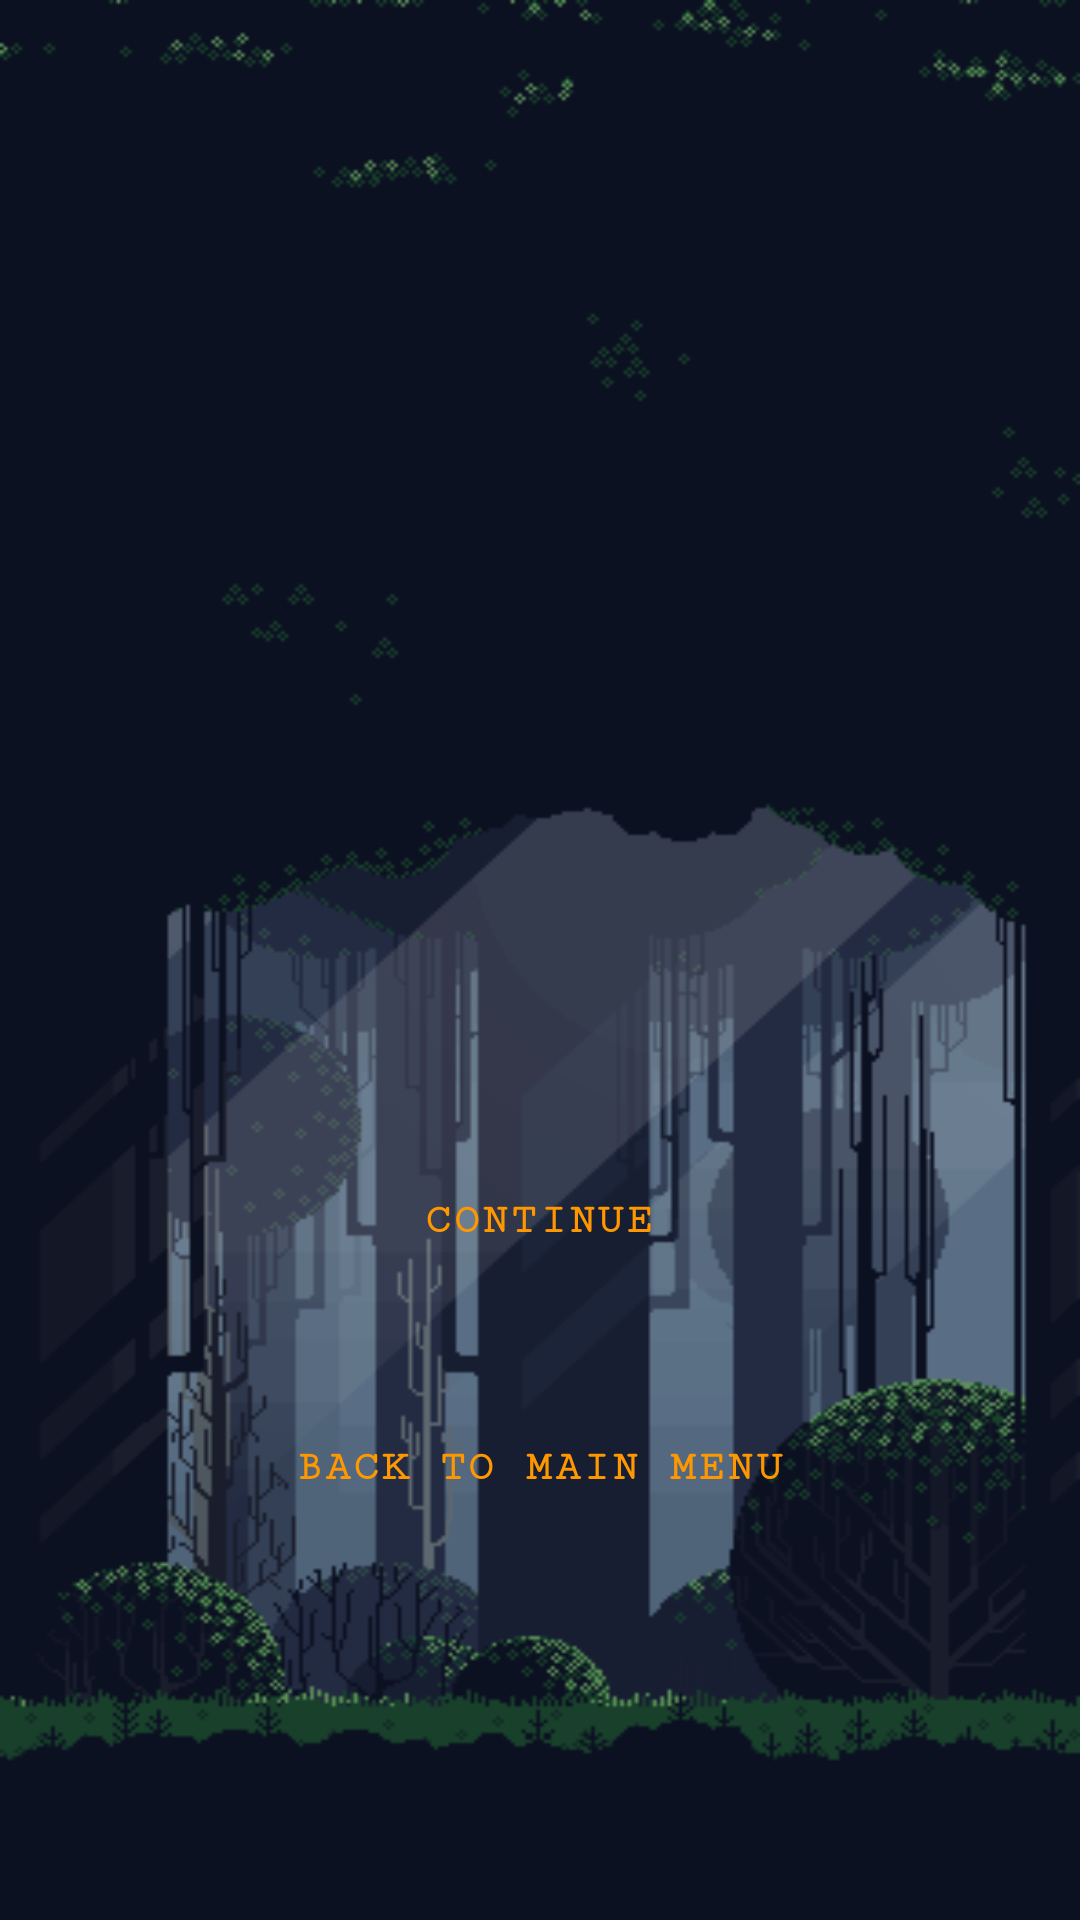

Here is an Android app screen rendered from its layout file. Give the layout XML and the strings, colors and styles it references.
<!-- AndroidManifest.xml: application theme Theme.TypingGame -->
<!-- res/layout/activity_game_end.xml -->
<?xml version="1.0" encoding="utf-8"?>
<androidx.constraintlayout.widget.ConstraintLayout xmlns:android="http://schemas.android.com/apk/res/android"
    xmlns:app="http://schemas.android.com/apk/res-auto"
    xmlns:tools="http://schemas.android.com/tools"
    android:layout_width="match_parent"
    android:layout_height="match_parent"
    android:background="@drawable/background"
    tools:context=".GameEnd">

  <TextView
      android:id="@+id/resultsTextView"
      android:layout_width="295dp"
      android:layout_height="83dp"
      android:layout_marginStart="68dp"
      android:layout_marginTop="84dp"
      android:textColor="#FF9800"
      android:textSize="30sp"
      app:layout_constraintStart_toStartOf="parent"
      app:layout_constraintTop_toTopOf="parent" />

  <TextView
      android:id="@+id/scoretextView"
      android:layout_width="296dp"
      android:layout_height="55dp"
      android:layout_marginStart="68dp"
      android:layout_marginTop="52dp"
      android:textColor="#FF9800"
      android:textSize="20sp"
      app:layout_constraintStart_toStartOf="parent"
      app:layout_constraintTop_toBottomOf="@+id/resultsTextView" />

  <Button
      android:id="@+id/continueButton"
      style="@style/Widget.MaterialComponents.Button.OutlinedButton"
      android:layout_width="wrap_content"
      android:layout_height="wrap_content"
      android:backgroundTint="#6A101010"
      android:fontFamily="serif-monospace"
      android:onClick="continueGame"
      android:text="@string/continueGame"
      android:textAlignment="center"
      android:textColor="#FF9800"
      android:textStyle="bold"
      app:icon="@drawable/questicon"
      app:iconTint="#FFFFFF"
      app:iconTintMode="multiply"
      app:layout_constraintBottom_toBottomOf="parent"
      app:layout_constraintEnd_toEndOf="parent"
      app:layout_constraintHorizontal_bias="0.498"
      app:layout_constraintStart_toStartOf="parent"
      app:layout_constraintTop_toTopOf="parent"
      app:layout_constraintVertical_bias="0.647"
      app:strokeColor="#FF9800" />

  <Button
      android:id="@+id/QuitButton"
      style="@style/Widget.MaterialComponents.Button.OutlinedButton"
      android:layout_width="wrap_content"
      android:layout_height="wrap_content"
      android:backgroundTint="#6A101010"
      android:fontFamily="serif-monospace"
      android:onClick="quitGame"
      android:text="@string/quit"
      android:textAlignment="center"
      android:textColor="#FF9800"
      android:textStyle="bold"
      app:iconTint="#FFFFFF"
      app:iconTintMode="multiply"
      app:layout_constraintBottom_toBottomOf="parent"
      app:layout_constraintEnd_toEndOf="parent"
      app:layout_constraintHorizontal_bias="0.497"
      app:layout_constraintStart_toStartOf="parent"
      app:layout_constraintTop_toTopOf="parent"
      app:layout_constraintVertical_bias="0.786"
      app:strokeColor="#FF9800" />

  <TextView
      android:id="@+id/highScoreTextView"
      android:layout_width="208dp"
      android:layout_height="64dp"
      android:textColor="#FF9800"
      android:textSize="20sp"
      app:layout_constraintBottom_toTopOf="@+id/continueButton"
      app:layout_constraintEnd_toEndOf="parent"
      app:layout_constraintHorizontal_bias="0.367"
      app:layout_constraintStart_toStartOf="parent"
      app:layout_constraintTop_toBottomOf="@+id/scoretextView"
      app:layout_constraintVertical_bias="0.0" />

</androidx.constraintlayout.widget.ConstraintLayout>
<!-- resources referenced by this layout -->
<resources>
  <!-- drawable background: png bitmap (drawable, 26436 bytes) -->
  <!-- drawable questicon: png bitmap (drawable, 15046 bytes) -->
  <string name="continueGame">Continue</string>
  <string name="quit">Back To Main Menu</string>
  <style name="Theme.TypingGame" parent="Theme.MaterialComponents.DayNight.DarkActionBar">
          
          <item name="colorPrimary">@color/black</item>
          <item name="colorPrimaryVariant">@color/black</item>
          <item name="colorOnPrimary">@color/white</item>
          
          <item name="colorSecondary">@color/teal_200</item>
          <item name="colorSecondaryVariant">@color/teal_700</item>
          <item name="colorOnSecondary">@color/black</item>
          
          <item name="android:statusBarColor" tools:targetApi="l">?attr/colorPrimaryVariant</item>
          
      </style>
  <color name="black">#FF000000</color>
  <color name="white">#FFFFFFFF</color>
  <color name="teal_200">#FF03DAC5</color>
  <color name="teal_700">#FF018786</color>
</resources>
